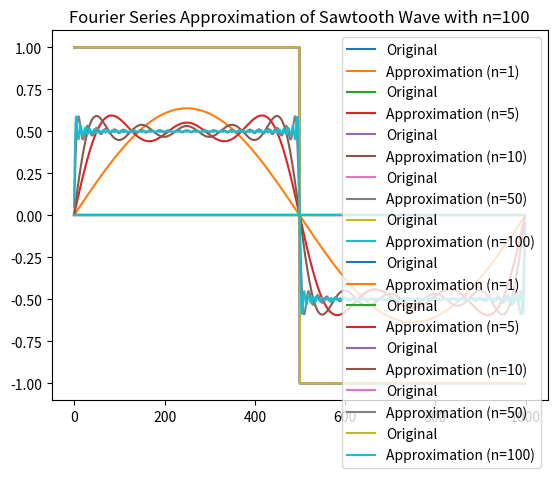

Reproduce this figure in Python.
import numpy as np
import matplotlib.pyplot as plt
from scipy import signal

# (a) 
def compute_fourier_coeffs(signal, T, n):
    N = len(signal)
    t = np.array([(-T/2) + (i * T/N) for i in range(N)])
    coeffs = []
    
    # DC component equal to the average value of the signal over a period
    a_0 = np.sum(signal)/N
    coeffs.append(a_0)
    
    # cosine and sine coefficients
    for k in range(1, n+1):
        cos_terms = signal * np.cos(2*np.pi*k*t/T)
        sin_terms = signal * np.sin(2*np.pi*k*t/T)
        
        a_k = np.sum(cos_terms)/N 
        b_k = np.sum(sin_terms)/N 
        
        coeffs.append((a_k, b_k))

    return coeffs

# (b) 
def approx_fourier(coeffs, T, n, N):
    t = np.array([(-T/2) + (i * T/N) for i in range(N)])
    approx = np.zeros(N) + coeffs[0]
    
    # add cosine and sine terms for each coefficient
    for k in range(1, n+1):
        a_k, b_k = coeffs[k]
        cos_terms = a_k * np.cos(2*np.pi*k*t/T)
        sin_terms = b_k * np.sin(2*np.pi*k*t/T)
        
        approx += cos_terms + sin_terms
    return approx

# (c)
N = 1000
T = 1
t_arr = np.array([(-T/2) + (i * T) for i in range(N)])
s = np.array([1 if i < N/2 else -1 for i in range(N)])
for n in [1, 5, 10, 50, 100]:
    coeffs = compute_fourier_coeffs(s, T, n)
    approx = approx_fourier(coeffs, T, n, N)
    plt.plot(t_arr, s, label='Original')
    plt.plot(t_arr, approx, label=f'Approximation (n={n})')
    plt.title(f'Fourier Series Approximation of Square Wave with n={n}')
    plt.legend()
    plt.show()

# (d) 
sawtooth_wave = signal.sawtooth(2 * np.pi * t_arr)
for n in [1, 5, 10, 50, 100]:
    coeffs = compute_fourier_coeffs(sawtooth_wave, T, n)
    approx = approx_fourier(coeffs, T, n, N)
    plt.plot(t_arr, sawtooth_wave, label='Original')
    plt.plot(t_arr, approx, label=f'Approximation (n={n})')
    plt.title(f'Fourier Series Approximation of Sawtooth Wave with n={n}')
    plt.legend()
    plt.show()

# When we increase the number of Fourier series coefficients, 
# the approximation becomes more accurate, and the reconstructed 
# signal will be closer to the original signal. 
